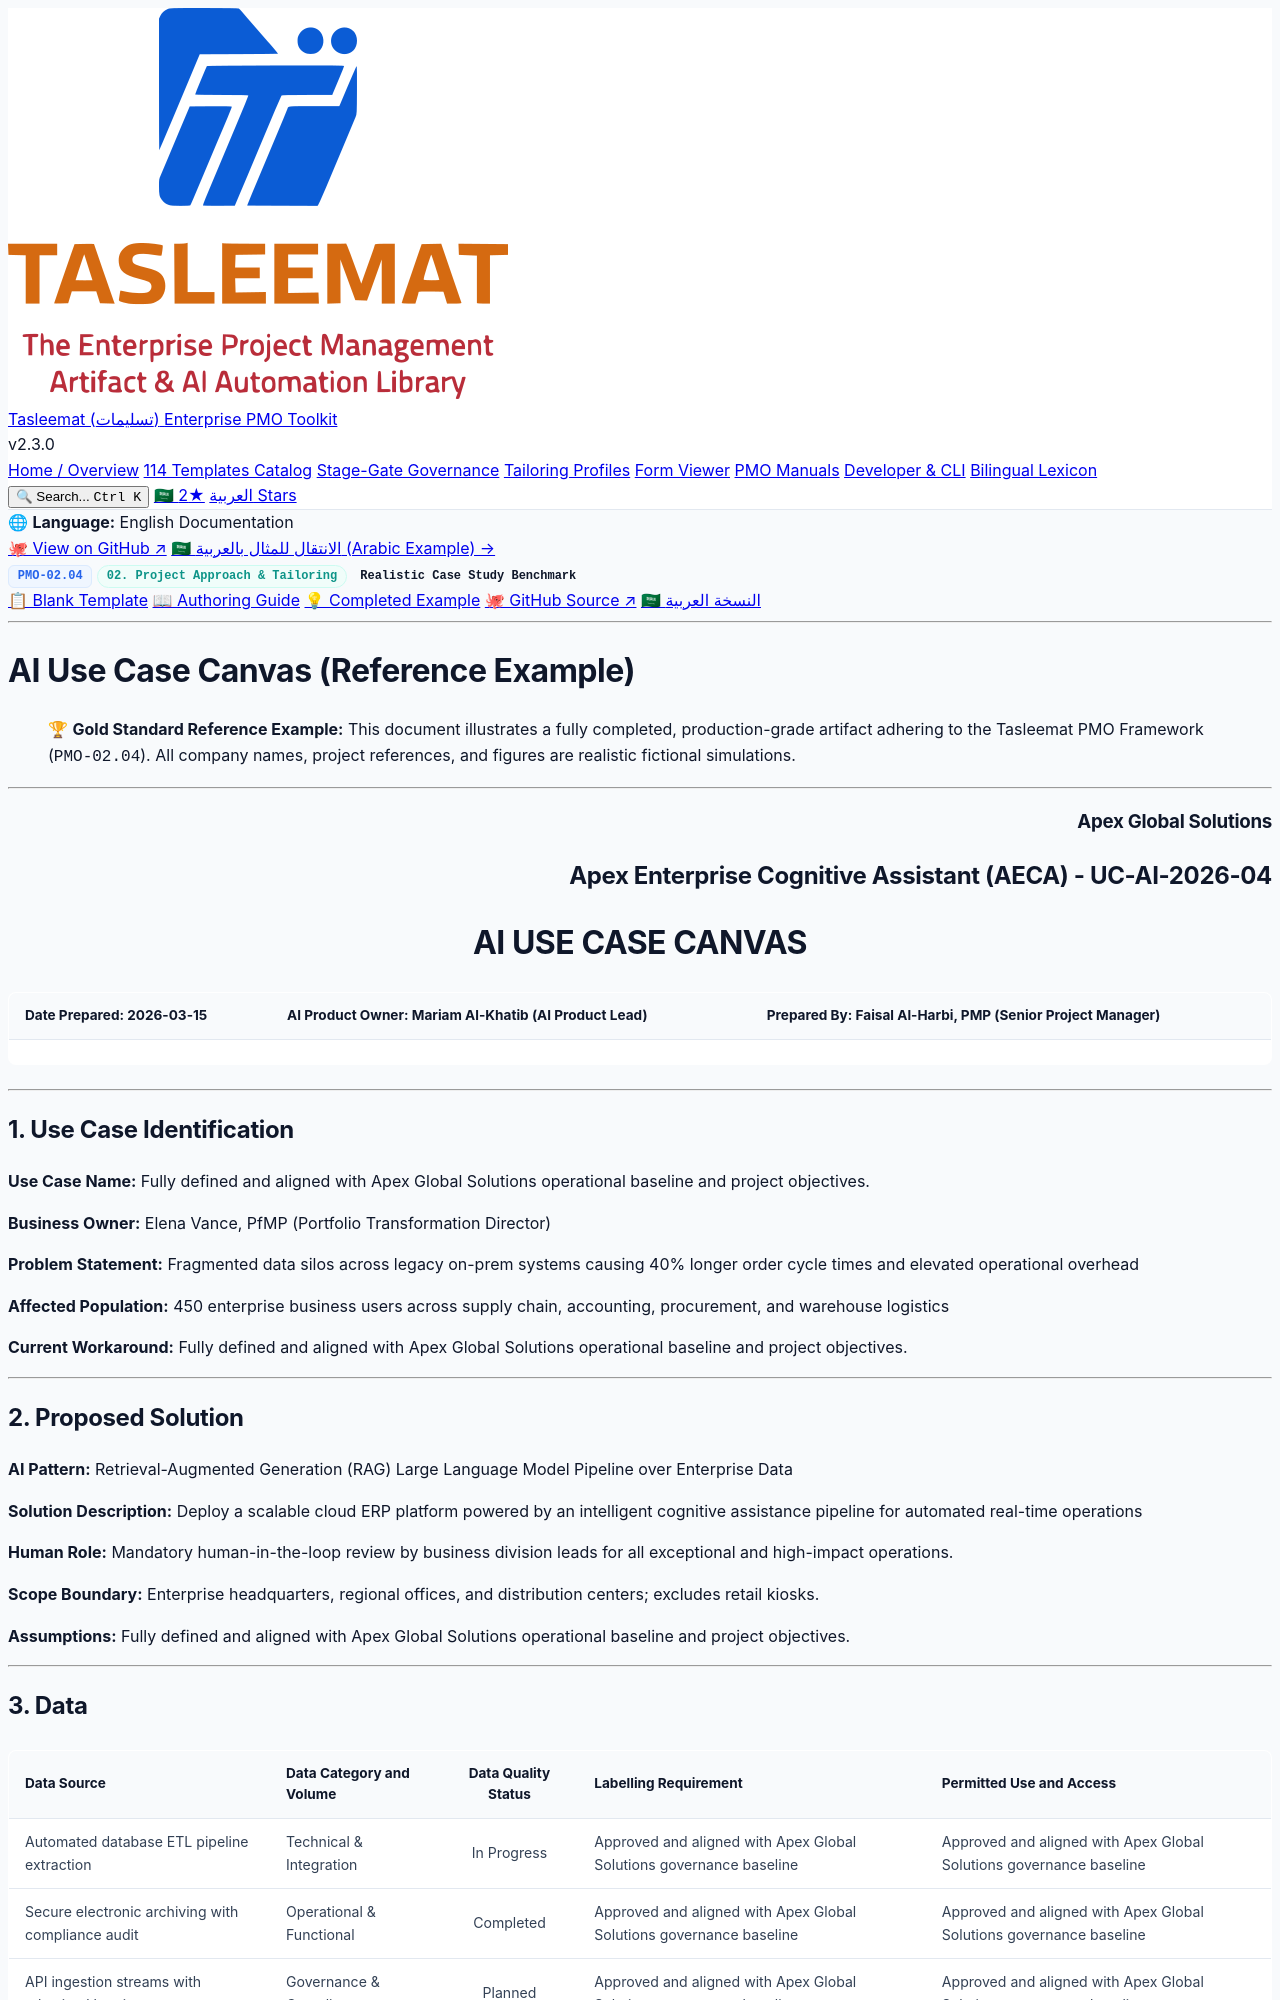

repository: fakhruldeen/Tasleemat · page: examples/en/02_Project_Approach_and_Tailoring/02_04_AI_Use_Case_Canvas_Example.html · generator: jekyll

<div class="lang-switch-bar">
  <span class="lang-switch-label">🌐 <strong>Language:</strong> English Documentation</span>
  <div class="lang-switch-actions">
    <a class="lang-switch-btn github-btn" href="https://github.com/fakhruldeen/Tasleemat/blob/main/examples/en/02_Project_Approach_and_Tailoring/04_AI_Use_Case_Canvas/02_04_AI_Use_Case_Canvas_Example.md" target="_blank" rel="noopener noreferrer">🐙 View on GitHub ↗</a>
    <a class="lang-switch-btn" href="../../ar/02_منهجية_المشروع_وتخصيصه/02_04_نموذج_حالة_استخدام_الذكاء_الاصطناعي_مثال.html">🇸🇦 الانتقال للمثال بالعربية (Arabic Example) →</a>
  </div>
</div>

<div class="deliverable-header-card">
  <div class="deliverable-badge-row">
    <span class="badge badge-code">PMO-02.04</span>
    <span class="badge badge-phase">02. Project Approach & Tailoring</span>
    <span class="badge badge-example">Realistic Case Study Benchmark</span>
  </div>
  <div class="deliverable-nav-pills">
    <a class="nav-pill" href="../../../forms/en/02_Project_Approach_and_Tailoring/02_04_AI_Use_Case_Canvas_Template.html">📋 Blank Template</a>
    <a class="nav-pill" href="../../../guides/en/02_Project_Approach_and_Tailoring/02_04_AI_Use_Case_Canvas_Guide.html">📖 Authoring Guide</a>
    <a class="nav-pill active" href="#">💡 Completed Example</a>
    <a class="nav-pill github-pill" href="https://github.com/fakhruldeen/Tasleemat/blob/main/examples/en/02_Project_Approach_and_Tailoring/04_AI_Use_Case_Canvas/02_04_AI_Use_Case_Canvas_Example.md" target="_blank" rel="noopener noreferrer">🐙 GitHub Source ↗</a>
    <a class="nav-pill lang-pill" href="../../ar/02_منهجية_المشروع_وتخصيصه/02_04_نموذج_حالة_استخدام_الذكاء_الاصطناعي_مثال.html">🇸🇦 النسخة العربية</a>
  </div>
</div>

---

---
type: Example
token_pointer: /_tokens/examples/en/02_Project_Approach_and_Tailoring/04_AI_Use_Case_Canvas/02_04_AI_Use_Case_Canvas_Example.npy
token_count: 1289
tokenizer_model_id: tiktoken/o200k_base
created_at: '2026-10-06T16:05:29.244769+00:00'
---

# AI Use Case Canvas (Reference Example)
> 🏆 **Gold Standard Reference Example:** This document illustrates a fully completed, production-grade artifact adhering to the Tasleemat PMO Framework (`PMO-02.04`). All company names, project references, and figures are realistic fictional simulations.

---

<h3 dir="ltr" align="right">Apex Global Solutions</h3>
<h2 dir="ltr" align="right">Apex Enterprise Cognitive Assistant (AECA) - UC-AI-2026-04</h2>
<h1 dir="ltr" align="center">AI USE CASE CANVAS</h1>

| **Date Prepared:** 2026-03-15 | **AI Product Owner:** Mariam Al-Khatib (AI Product Lead) | **Prepared By:** Faisal Al-Harbi, PMP (Senior Project Manager) |
| :--- | :--- | :--- |

---

## 1. Use Case Identification
<!-- What this is called, who owns the outcome, the problem in the words of the person who has it, who it affects, and what people do today. -->

**Use Case Name:** Fully defined and aligned with Apex Global Solutions operational baseline and project objectives.

**Business Owner:** Elena Vance, PfMP (Portfolio Transformation Director)

**Problem Statement:** Fragmented data silos across legacy on-prem systems causing 40% longer order cycle times and elevated operational overhead

**Affected Population:** 450 enterprise business users across supply chain, accounting, procurement, and warehouse logistics

**Current Workaround:** Fully defined and aligned with Apex Global Solutions operational baseline and project objectives.

---

## 2. Proposed Solution
<!-- The class of approach, what the system does in terms a non-specialist can check, what a person still does, what is out of scope, and what must be true for it to work. -->

**AI Pattern:** Retrieval-Augmented Generation (RAG) Large Language Model Pipeline over Enterprise Data

**Solution Description:** Deploy a scalable cloud ERP platform powered by an intelligent cognitive assistance pipeline for automated real-time operations

**Human Role:** Mandatory human-in-the-loop review by business division leads for all exceptional and high-impact operations.

**Scope Boundary:** Enterprise headquarters, regional offices, and distribution centers; excludes retail kiosks.

**Assumptions:** Fully defined and aligned with Apex Global Solutions operational baseline and project objectives.

---
